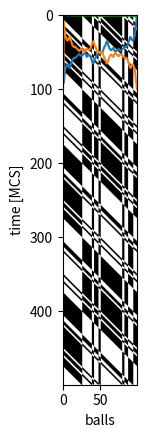

Write the Python code that produced this figure.
import numpy as np
import matplotlib.pyplot as plt
import sys
import math

T = 500
time = np.linspace(0,T-1,num = T)

N = 100
p_active = 0.1



rng = np.random.default_rng()

W = np.ones(T)
W[0] = -1
balls = np.zeros([T,N])
black_sum = np.zeros(T)

active = rng.choice([1,0],N, p = [p_active, 1 - p_active])

for t in range(1,T):
    balls[t] = [(balls[t-1][i] + active[i]) % 2 for i in range(N)]
    balls[t] = np.roll(balls[t], 1) #[balls[(j - 1 + N) % N] for j in range(N)]
    black_sum[t] = N - np.sum(balls[t])
    W[t] = 1 - 2 * black_sum[t] / N




plt.plot(time, black_sum)
plt.plot(time, N-black_sum)
plt.ylabel("number of balls")
plt.xlabel("time")
plt.show()

plt.plot(time, W)
plt.ylabel("discrepancy")
plt.xlabel("time")
plt.show()

#f = plt.figure()
#f.set_figwidth(10)
#f.set_figheight(5)

plt.imshow(balls, cmap='gray', aspect="equal")
plt.ylabel("time [MCS]")
plt.xlabel("balls")
plt.show()


